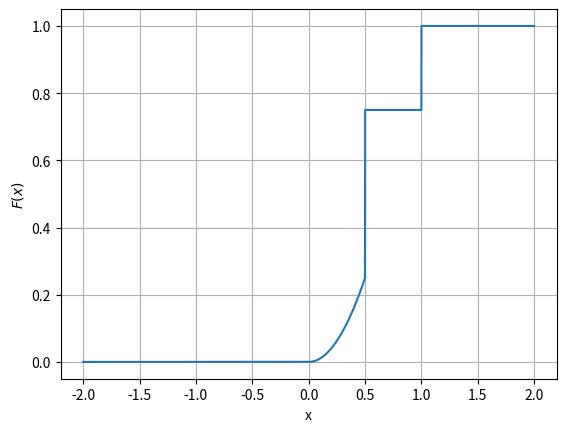

Recreate this plot in Python.
# program to plot CDF
import numpy as np 
import matplotlib.pyplot as plot

#defining the function for the CDF
def F(x):
  if(x<0):
    return 0
  elif(x>=0) and (x<1/2):
    return x**2
  elif(x>=1/2) and (x<1):
    return 3/4
  elif(x>=1):
    return 1;
  else:
    return 0  

    #plotting Cdf 
X = np.linspace(-2,2,100000)

Y = [F(x) for x in X]
plot.xlabel('x')
plot.ylabel('$F(x)$')
plot.plot(X,Y)
plot.grid()
plot.savefig('Assignment2.png' , dpi=125)
plot.show()    
